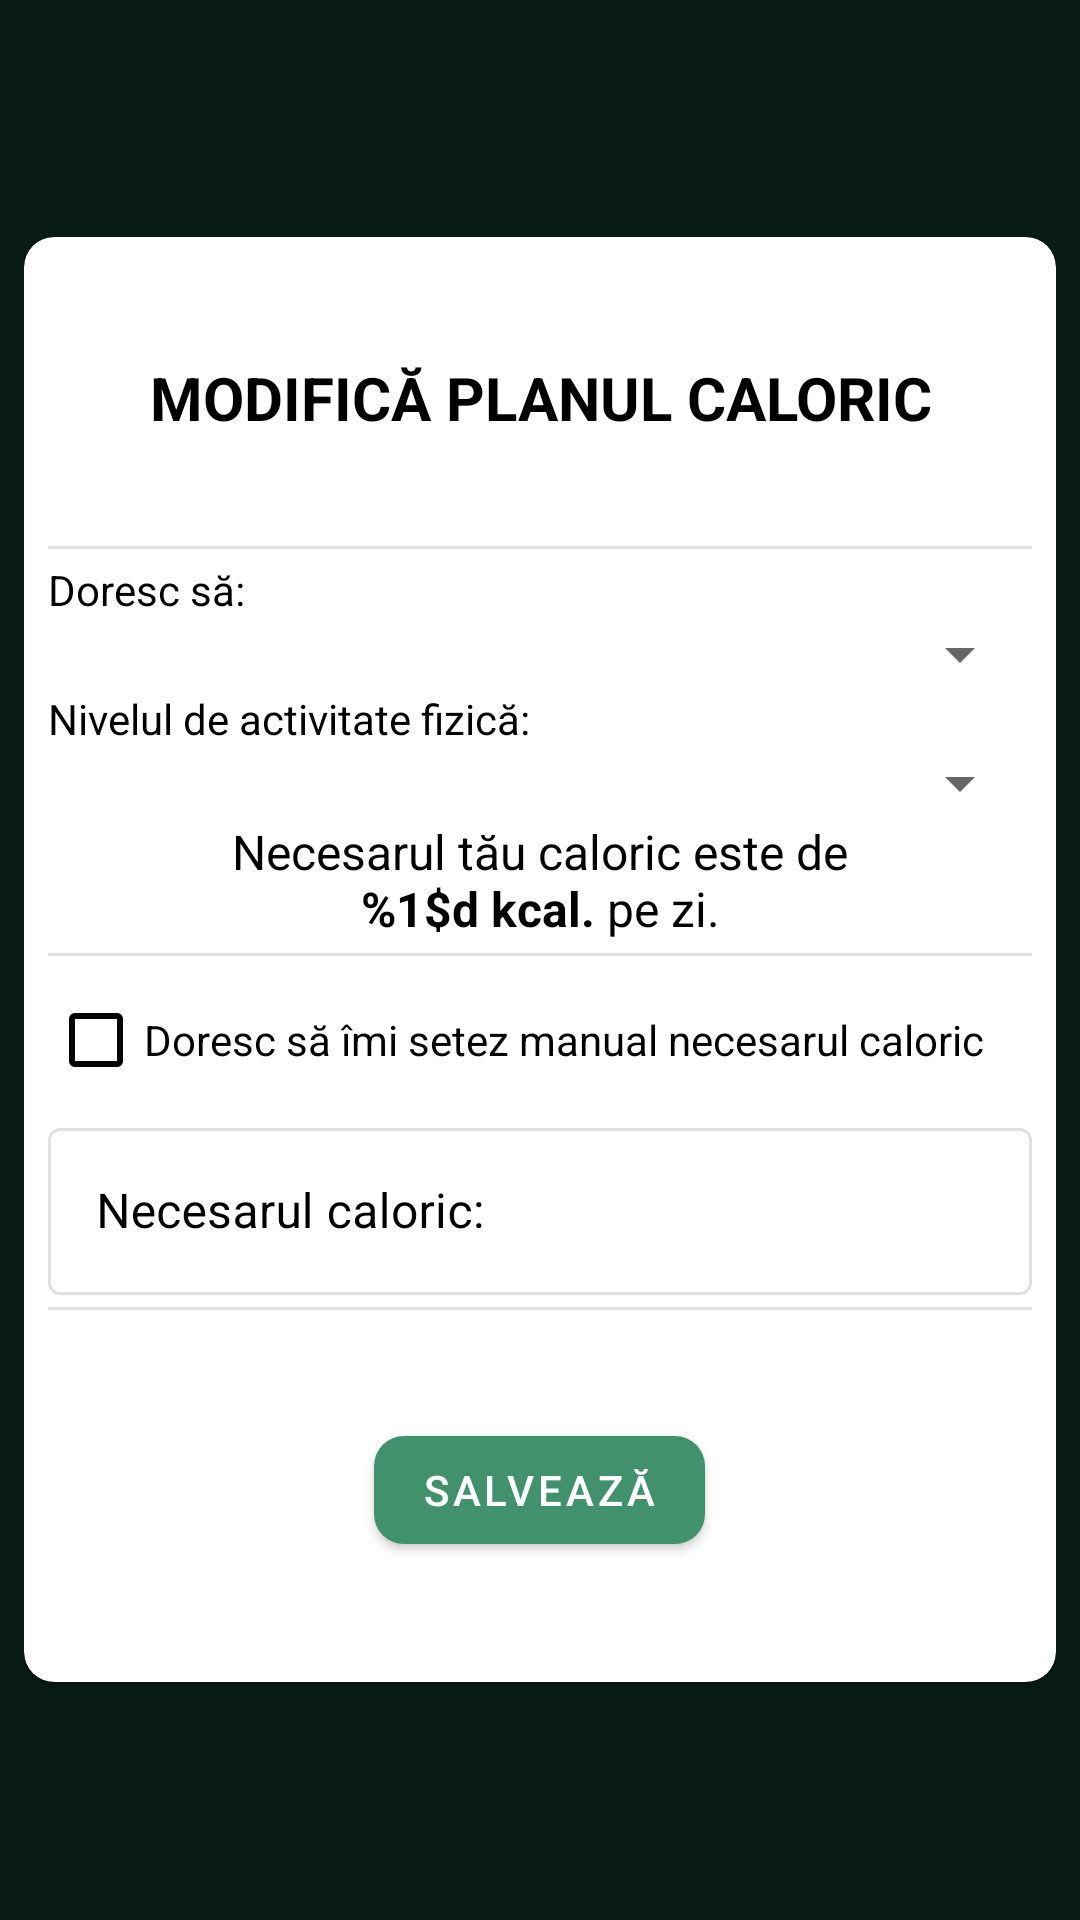

Reconstruct the res/layout file that produces this screen, plus the resources it refers to.
<!-- AndroidManifest.xml: application theme Theme.Healthy -->
<!-- res/layout/fragment_edit_calories_plan.xml -->
<?xml version="1.0" encoding="utf-8"?>
<FrameLayout xmlns:android="http://schemas.android.com/apk/res/android"
    xmlns:app="http://schemas.android.com/apk/res-auto"
    xmlns:tools="http://schemas.android.com/tools"
    android:layout_width="match_parent"
    android:layout_height="match_parent"
    android:padding="8dp"
    tools:context=".fragments.EditCaloriesPlanFragment">

    <androidx.cardview.widget.CardView
        android:layout_width="match_parent"
        android:layout_height="wrap_content"
        android:layout_gravity="center"
        android:padding="8dp"
        app:cardCornerRadius="10dp">

        <LinearLayout
            android:layout_width="match_parent"
            android:layout_height="match_parent"
            android:orientation="vertical"
            android:padding="8dp">

            <TextView
                android:id="@+id/edit_calories_plan_title"
                android:layout_width="match_parent"
                android:layout_height="wrap_content"
                android:layout_marginVertical="32dp"
                android:text="@string/edit_calories_plan_title"
                android:textAlignment="center"
                android:textColor="@color/black"
                android:textSize="20sp" />

            <com.google.android.material.divider.MaterialDivider
                android:layout_width="wrap_content"
                android:layout_height="wrap_content"
                android:layout_marginVertical="4dp" />

            <TextView
                android:id="@+id/edit_calories_plan_gain_lose_title"
                android:text="@string/signup_user_data_gain_lose_titlle"
                android:textColor="@color/black"
                android:layout_width="match_parent"
                android:layout_height="wrap_content"/>

            <Spinner
                android:id="@+id/edit_calories_plan_gain_lose"
                android:layout_width="match_parent"
                android:textColor="@color/black"
                android:layout_height="wrap_content"/>

            <TextView
                android:id="@+id/edit_calories_plan_activity_level_title"
                android:text="@string/signup_user_data_activity_level_titlle"
                android:layout_width="match_parent"
                android:textColor="@color/black"
                android:layout_height="wrap_content"/>

            <Spinner
                android:id="@+id/edit_calories_plan_activity_level"
                android:layout_width="match_parent"
                android:textColor="@color/black"
                android:layout_height="wrap_content"/>

            <TextView
                android:id="@+id/edit_calories_plan_calories_view"
                android:text="@string/signup_plan_calories_text"
                android:textSize="16sp"
                android:textColor="@color/black"
                android:textAlignment="center"
                android:layout_width="match_parent"
                android:layout_height="wrap_content"/>

            <com.google.android.material.divider.MaterialDivider
                android:layout_width="wrap_content"
                android:layout_height="wrap_content"
                android:layout_marginVertical="4dp" />

            <CheckBox
                android:id="@+id/edit_calories_plan_manual_check"
                android:layout_width="match_parent"
                android:layout_height="wrap_content"
                android:buttonTint="@color/black"
                android:textColor="@color/black"
                android:text="@string/edit_calories_plan_manually_check"/>

            <com.google.android.material.textfield.TextInputLayout
                android:id="@+id/edit_calories_plan_calories_input_layout"
                style="@style/Widget.MaterialComponents.TextInputLayout.OutlinedBox"
                android:layout_width="match_parent"
                android:layout_height="wrap_content"
                android:hint="@string/edit_calories_plan_calories"
                android:textColorHint="@color/black"
                android:enabled="false">

                <com.google.android.material.textfield.TextInputEditText
                    android:id="@+id/edit_calories_plan_calories_input"
                    android:enabled="false"
                    android:inputType="number"
                    android:textColor="@color/black"
                    android:layout_width="match_parent"
                    android:layout_height="wrap_content" />

            </com.google.android.material.textfield.TextInputLayout>

            <com.google.android.material.divider.MaterialDivider
                android:layout_width="wrap_content"
                android:layout_height="wrap_content"
                android:layout_marginVertical="4dp" />

            <com.google.android.material.button.MaterialButton
                android:id="@+id/edit_calories_plan_finish"
                android:layout_width="wrap_content"
                android:layout_height="wrap_content"
                android:layout_gravity="center"
                android:layout_marginVertical="32dp"
                android:text="@string/btn_edit_user_data_text"
                app:cornerRadius="10dp" />

        </LinearLayout>
    </androidx.cardview.widget.CardView>

</FrameLayout>
<!-- resources referenced by this layout -->
<resources>
  <color name="black">#FF000000</color>
  <string name="btn_edit_user_data_text">Salvează</string>
  <string name="edit_calories_plan_calories">Necesarul caloric:</string>
  <string name="edit_calories_plan_manually_check">Doresc să îmi setez manual necesarul caloric</string>
  <string name="edit_calories_plan_title"><b>MODIFICĂ PLANUL CALORIC</b></string>
  <string name="signup_plan_calories_text">Necesarul tău caloric este de\n<b>%1$d kcal.</b> pe zi.</string>
  <string name="signup_user_data_activity_level_titlle">Nivelul de activitate fizică:</string>
  <string name="signup_user_data_gain_lose_titlle">Doresc să:</string>
  <style name="Theme.Healthy" parent="Theme.MaterialComponents.DayNight.NoActionBar">
          
          <item name="colorPrimary">#40916c</item>
          <item name="colorPrimaryVariant">@color/purple_700</item>
          <item name="colorOnPrimary">@color/white</item>
          
          <item name="colorSecondary">@color/white</item>
          <item name="colorSecondaryVariant">@color/white</item>
          <item name="colorOnSecondary">@color/white</item>
          
          <item name="android:statusBarColor" tools:targetApi="l">#081c15</item>
          
          <item name="android:windowBackground">#081c15</item>
      </style>
  <color name="purple_700">#FF3700B3</color>
  <color name="white">#FFFFFFFF</color>
</resources>
